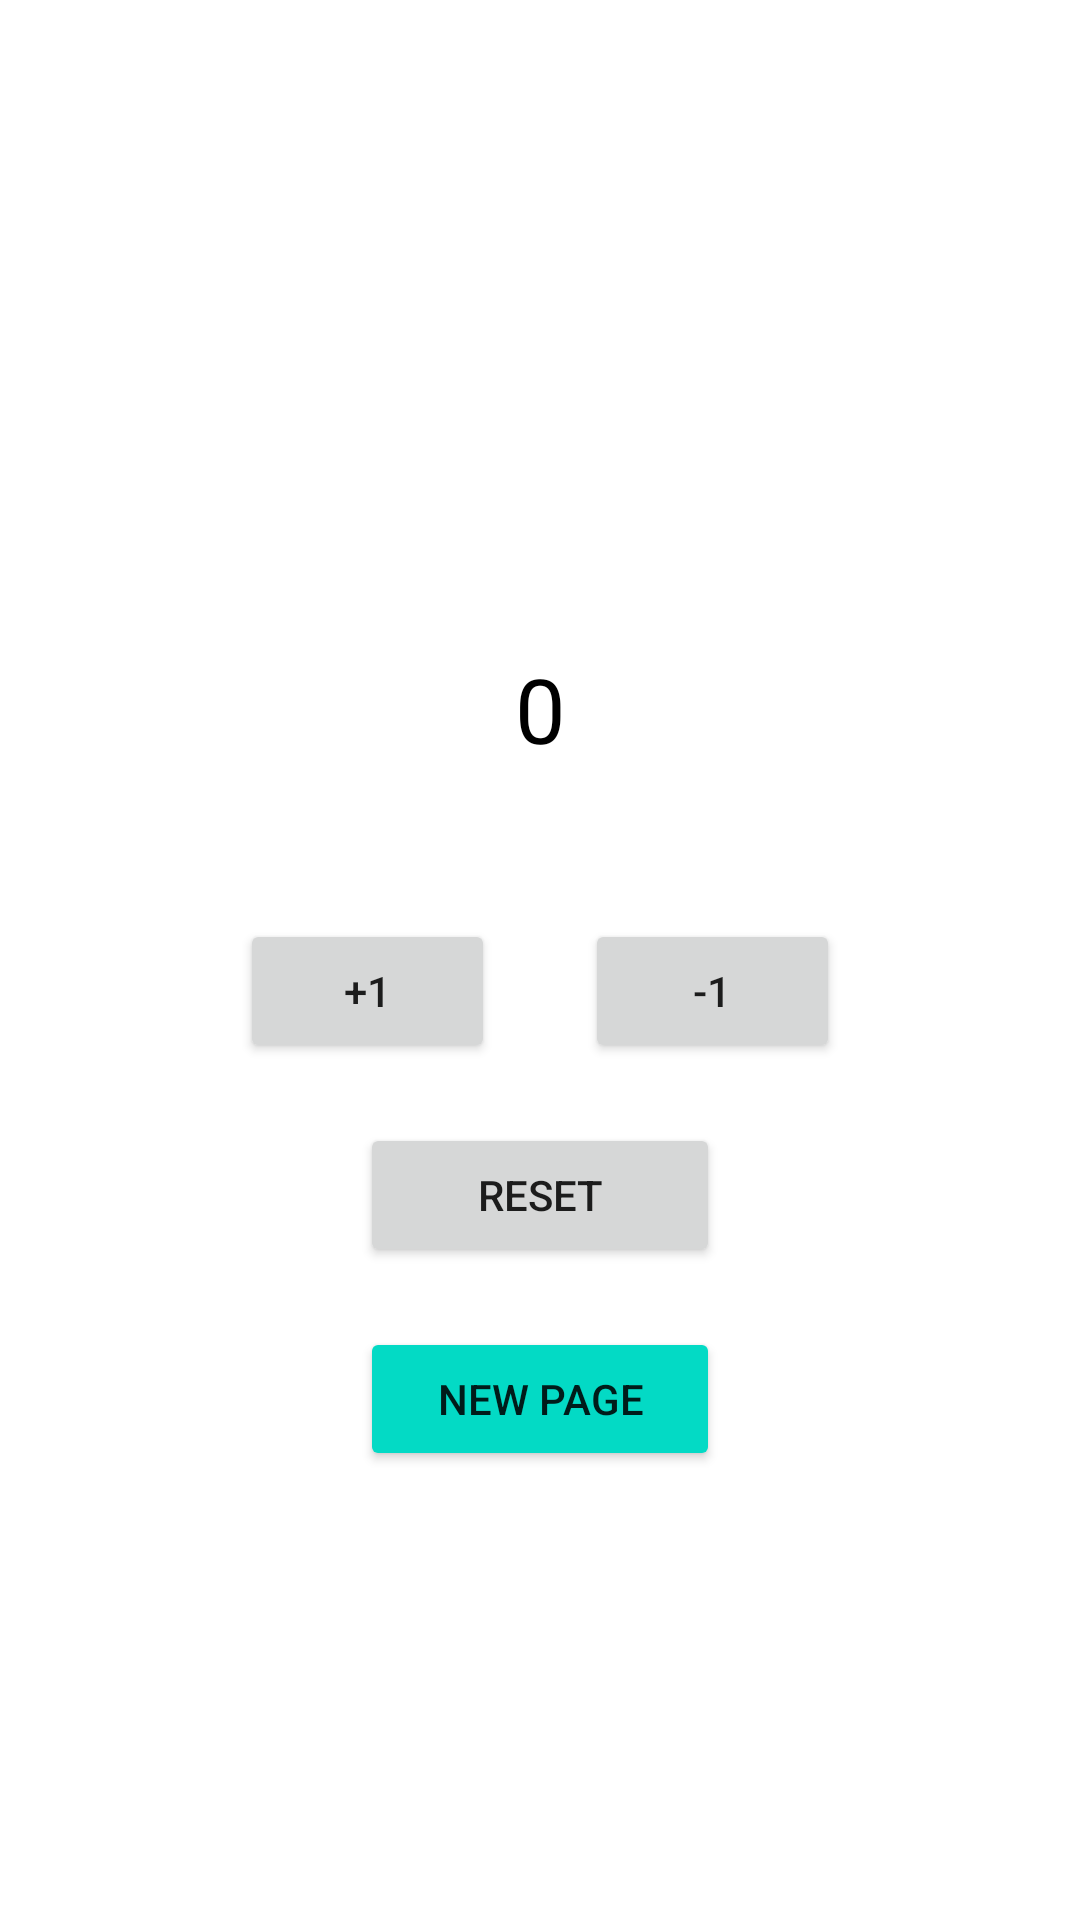

Produce the Android XML layout that renders to this screen, including the resource entries it uses.
<!-- AndroidManifest.xml: application theme Theme.FirstAppTry -->
<!-- res/layout/activity_main.xml -->
<?xml version="1.0" encoding="utf-8"?>
<androidx.constraintlayout.widget.ConstraintLayout xmlns:android="http://schemas.android.com/apk/res/android"
    xmlns:app="http://schemas.android.com/apk/res-auto"
    xmlns:tools="http://schemas.android.com/tools"
    android:layout_width="match_parent"
    android:layout_height="match_parent"
    android:background="@color/white"
    tools:context=".MainActivity">

    
    <TextView
        app:layout_constraintTop_toTopOf="parent"
        app:layout_constraintEnd_toEndOf="parent"
        app:layout_constraintStart_toStartOf="parent"
        android:id="@+id/textView"
        android:layout_width="wrap_content"
        android:layout_height="wrap_content"
        android:layout_marginTop="216dp"
        android:text="0"
        android:textColor="@color/black"
        android:textSize="30sp"

        />
    
    <LinearLayout

        app:layout_constraintTop_toBottomOf="@id/textView"

        android:id="@+id/rowButtons"
        android:layout_marginTop="50dp"
        android:layout_width="match_parent"
        android:layout_height="wrap_content" >

        
        <Button
            android:id="@+id/addButton"
            android:layout_marginLeft="80dp"
            android:layout_marginRight="15dp"
            android:layout_weight="1"
            android:layout_width="wrap_content"
            android:layout_height="wrap_content"
            android:text="+1"
            />

        
        <Button
            android:id="@+id/substractButton"
            android:layout_marginLeft="15dp"
            android:layout_marginRight="80dp"
            android:layout_weight="1"
            android:layout_width="wrap_content"
            android:layout_height="wrap_content"
            android:text="-1"
            />

    </LinearLayout>

    
    <Button
        android:id="@+id/resetButton"
        android:layout_marginTop="20dp"
        android:layout_marginRight="120dp"
        android:layout_marginLeft="120dp"
        android:layout_width="match_parent"
        android:layout_height="wrap_content"
        android:text="Reset"
        app:layout_constraintTop_toBottomOf="@id/rowButtons"
        />

    
    <Button
        android:id="@+id/newPageButton"
        android:layout_marginTop="20dp"
        android:layout_marginRight="120dp"
        android:layout_marginLeft="120dp"
        android:layout_width="match_parent"
        android:layout_height="wrap_content"
        app:backgroundTint="@color/teal_200"
        android:text="New page"
        app:layout_constraintTop_toBottomOf="@id/resetButton"
        />


</androidx.constraintlayout.widget.ConstraintLayout>
<!-- resources referenced by this layout -->
<resources>
  <style name="Theme.FirstAppTry" parent="Theme.MaterialComponents.DayNight.DarkActionBar">
  
      </style>
  <!-- not gathered from this repository: default colours our renderer supplied (Android Studio template values) -->
  <color name="teal_200">#FF03DAC5</color>
  <color name="black">#FF000000</color>
  <color name="white">#FFFFFFFF</color>
</resources>
